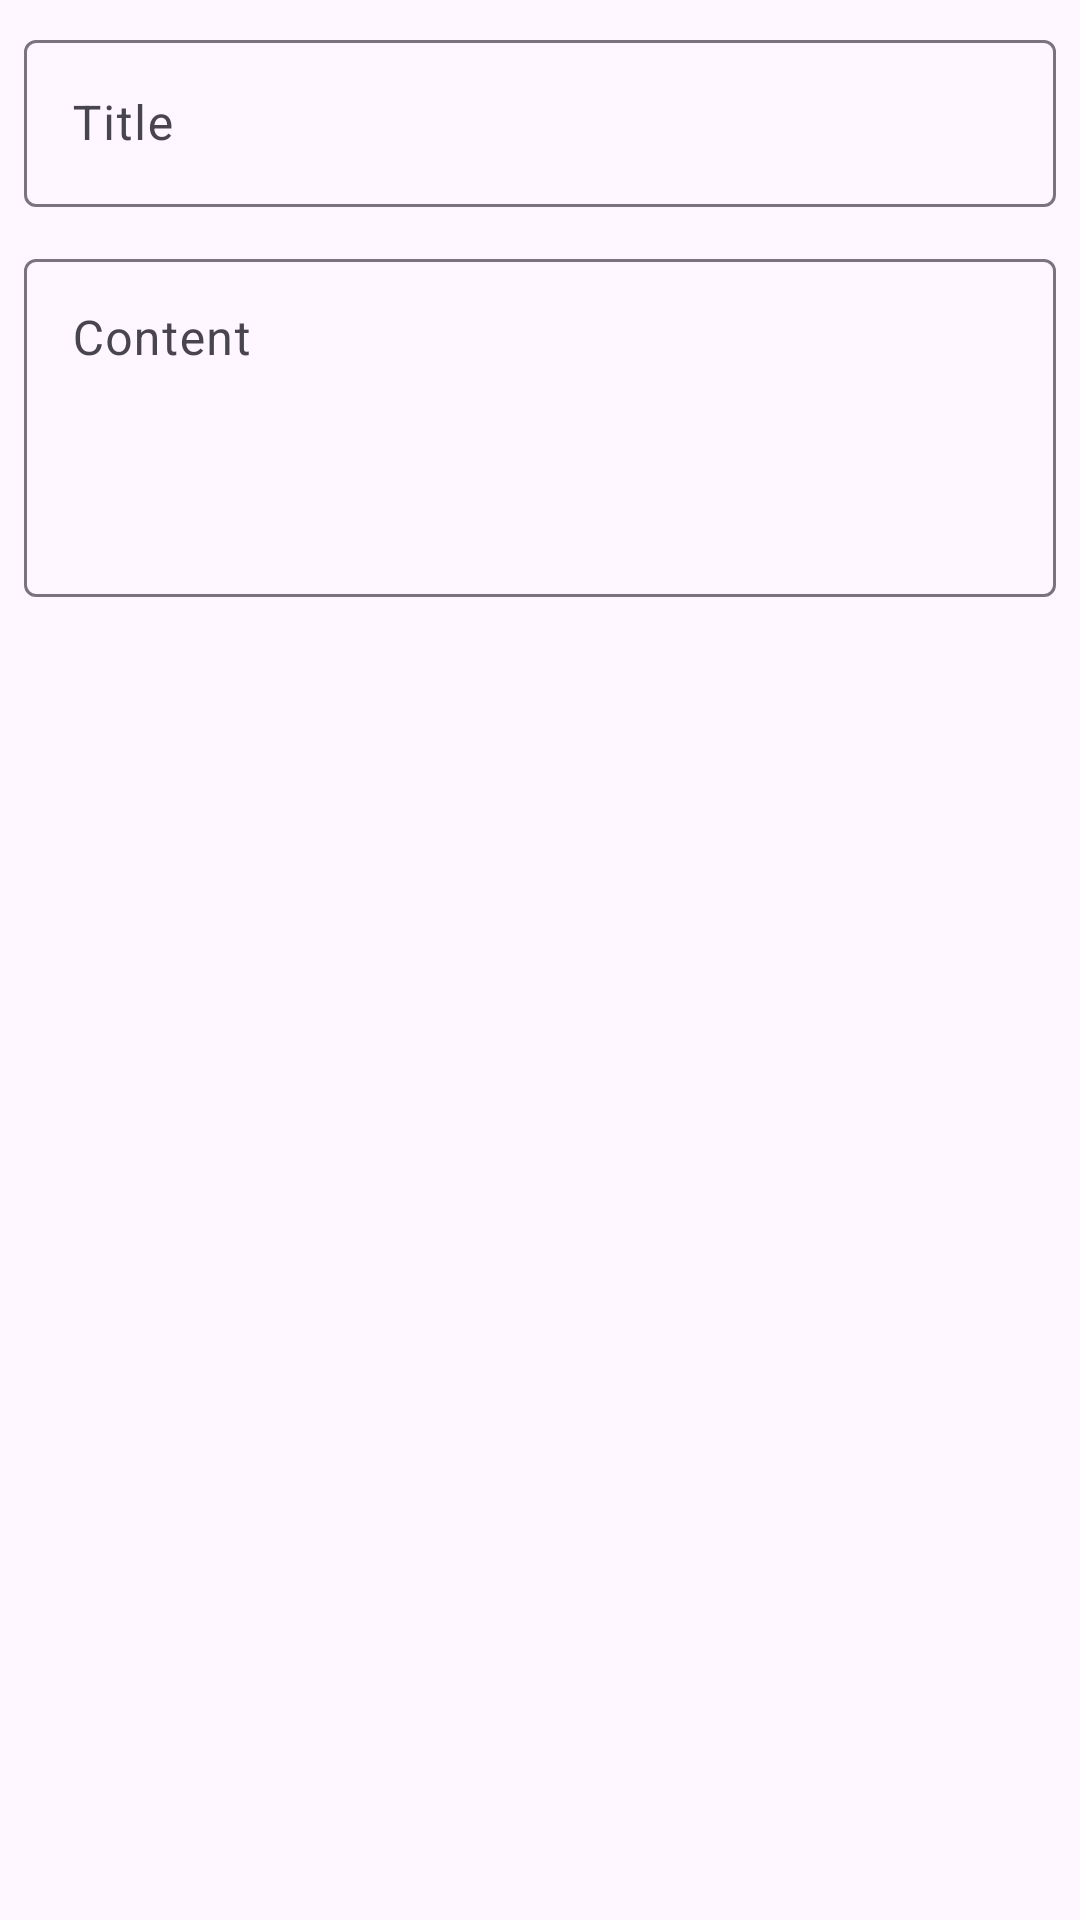

Write the Android layout XML for this screen, with the resource values it uses.
<!-- AndroidManifest.xml: application theme Theme.NotesApp -->
<!-- res/layout/dialog_edit_note.xml -->
<?xml version="1.0" encoding="utf-8"?>
<LinearLayout xmlns:android="http://schemas.android.com/apk/res/android"
    android:layout_width="match_parent"
    android:layout_height="wrap_content"
    android:layout_marginTop="8dp"
    android:orientation="vertical"
    android:padding="8dp">

    <com.google.android.material.textfield.TextInputLayout
        android:layout_width="match_parent"
        android:layout_height="wrap_content"
        android:hint="@string/title">

        <com.google.android.material.textfield.TextInputEditText
            android:id="@+id/titleEditText"
            android:layout_width="match_parent"
            android:layout_height="wrap_content"
            android:inputType="textCapSentences" />
    </com.google.android.material.textfield.TextInputLayout>

    <com.google.android.material.textfield.TextInputLayout
        android:layout_width="match_parent"
        android:layout_height="wrap_content"
        android:layout_marginTop="12dp"
        android:hint="@string/content">

        <com.google.android.material.textfield.TextInputEditText
            android:id="@+id/contentEditText"
            android:layout_width="match_parent"
            android:layout_height="wrap_content"
            android:gravity="top"
            android:inputType="textMultiLine|textCapSentences"
            android:minLines="4" />
    </com.google.android.material.textfield.TextInputLayout>

</LinearLayout>
<!-- resources referenced by this layout -->
<resources>
  <string name="content">Content</string>
  <string name="title">Title</string>
  <style name="Theme.NotesApp" parent="Theme.Material3.DayNight.NoActionBar">
          <item name="colorPrimary">@android:color/holo_blue_dark</item>
          <item name="colorPrimaryContainer">@android:color/holo_blue_light</item>
          <item name="android:statusBarColor" tools:targetApi="l">@android:color/transparent</item>
      </style>
</resources>
